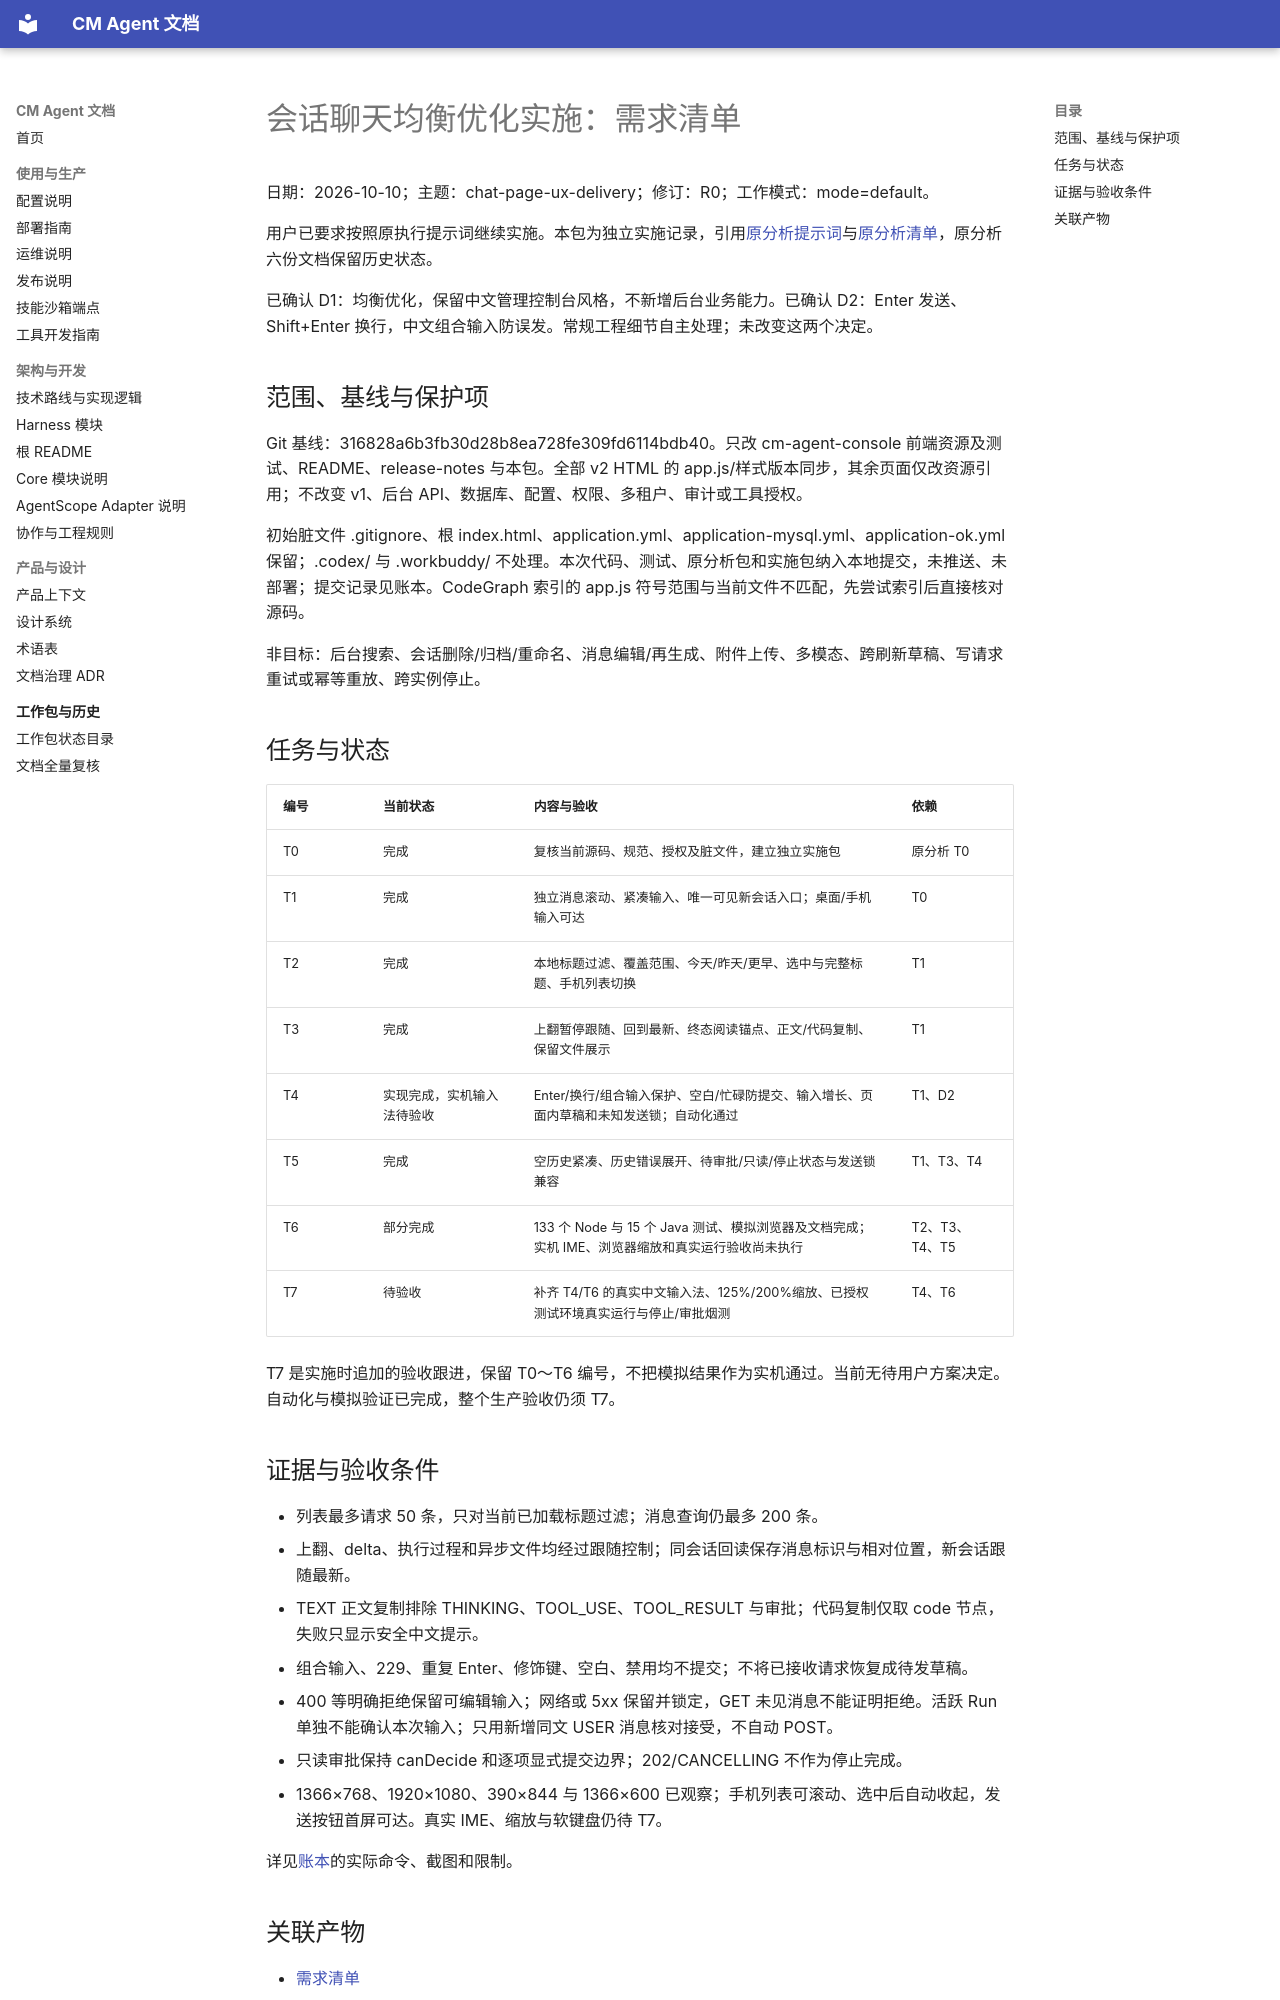

repository: cmming/cm-agent · page: superpowers/checklists/2026-10-10-chat-page-ux-delivery-checklist/index.html · generator: mkdocs

# 会话聊天均衡优化实施：需求清单

日期：2026-10-10；主题：chat-page-ux-delivery；修订：R0；工作模式：mode=default。

用户已要求按照原执行提示词继续实施。本包为独立实施记录，引用[原分析提示词](../prompts/2026-10-10-chat-page-ux-prompt.md)与[原分析清单](../checklists/2026-10-10-chat-page-ux-checklist.md)，原分析六份文档保留历史状态。

已确认 D1：均衡优化，保留中文管理控制台风格，不新增后台业务能力。已确认 D2：Enter 发送、Shift+Enter 换行，中文组合输入防误发。常规工程细节自主处理；未改变这两个决定。

## 范围、基线与保护项

Git 基线：316828a6b3fb30d28b8ea728fe309fd6114bdb40。只改 cm-agent-console 前端资源及测试、README、release-notes 与本包。全部 v2 HTML 的 app.js/样式版本同步，其余页面仅改资源引用；不改变 v1、后台 API、数据库、配置、权限、多租户、审计或工具授权。

初始脏文件 .gitignore、根 index.html、application.yml、application-mysql.yml、application-ok.yml 保留；.codex/ 与 .workbuddy/ 不处理。本次代码、测试、原分析包和实施包纳入本地提交，未推送、未部署；提交记录见账本。CodeGraph 索引的 app.js 符号范围与当前文件不匹配，先尝试索引后直接核对源码。

非目标：后台搜索、会话删除/归档/重命名、消息编辑/再生成、附件上传、多模态、跨刷新草稿、写请求重试或幂等重放、跨实例停止。

## 任务与状态

| 编号 | 当前状态 | 内容与验收 | 依赖 |
|---|---|---|---|
| T0 | 完成 | 复核当前源码、规范、授权及脏文件，建立独立实施包 | 原分析 T0 |
| T1 | 完成 | 独立消息滚动、紧凑输入、唯一可见新会话入口；桌面/手机输入可达 | T0 |
| T2 | 完成 | 本地标题过滤、覆盖范围、今天/昨天/更早、选中与完整标题、手机列表切换 | T1 |
| T3 | 完成 | 上翻暂停跟随、回到最新、终态阅读锚点、正文/代码复制、保留文件展示 | T1 |
| T4 | 实现完成，实机输入法待验收 | Enter/换行/组合输入保护、空白/忙碌防提交、输入增长、页面内草稿和未知发送锁；自动化通过 | T1、D2 |
| T5 | 完成 | 空历史紧凑、历史错误展开、待审批/只读/停止状态与发送锁兼容 | T1、T3、T4 |
| T6 | 部分完成 | 133 个 Node 与 15 个 Java 测试、模拟浏览器及文档完成；实机 IME、浏览器缩放和真实运行验收尚未执行 | T2、T3、T4、T5 |
| T7 | 待验收 | 补齐 T4/T6 的真实中文输入法、125%/200%缩放、已授权测试环境真实运行与停止/审批烟测 | T4、T6 |

T7 是实施时追加的验收跟进，保留 T0～T6 编号，不把模拟结果作为实机通过。当前无待用户方案决定。自动化与模拟验证已完成，整个生产验收仍须 T7。

## 证据与验收条件

- 列表最多请求 50 条，只对当前已加载标题过滤；消息查询仍最多 200 条。
- 上翻、delta、执行过程和异步文件均经过跟随控制；同会话回读保存消息标识与相对位置，新会话跟随最新。
- TEXT 正文复制排除 THINKING、TOOL_USE、TOOL_RESULT 与审批；代码复制仅取 code 节点，失败只显示安全中文提示。
- 组合输入、229、重复 Enter、修饰键、空白、禁用均不提交；不将已接收请求恢复成待发草稿。
- 400 等明确拒绝保留可编辑输入；网络或 5xx 保留并锁定，GET 未见消息不能证明拒绝。活跃 Run 单独不能确认本次输入；只用新增同文 USER 消息核对接受，不自动 POST。
- 只读审批保持 canDecide 和逐项显式提交边界；202/CANCELLING 不作为停止完成。
- 1366×768、1920×1080、390×844 与 1366×600 已观察；手机列表可滚动、选中后自动收起，发送按钮首屏可达。真实 IME、缩放与软键盘仍待 T7。

详见[账本](../progress/2026-10-10-chat-page-ux-delivery-ledger.md)的实际命令、截图和限制。
